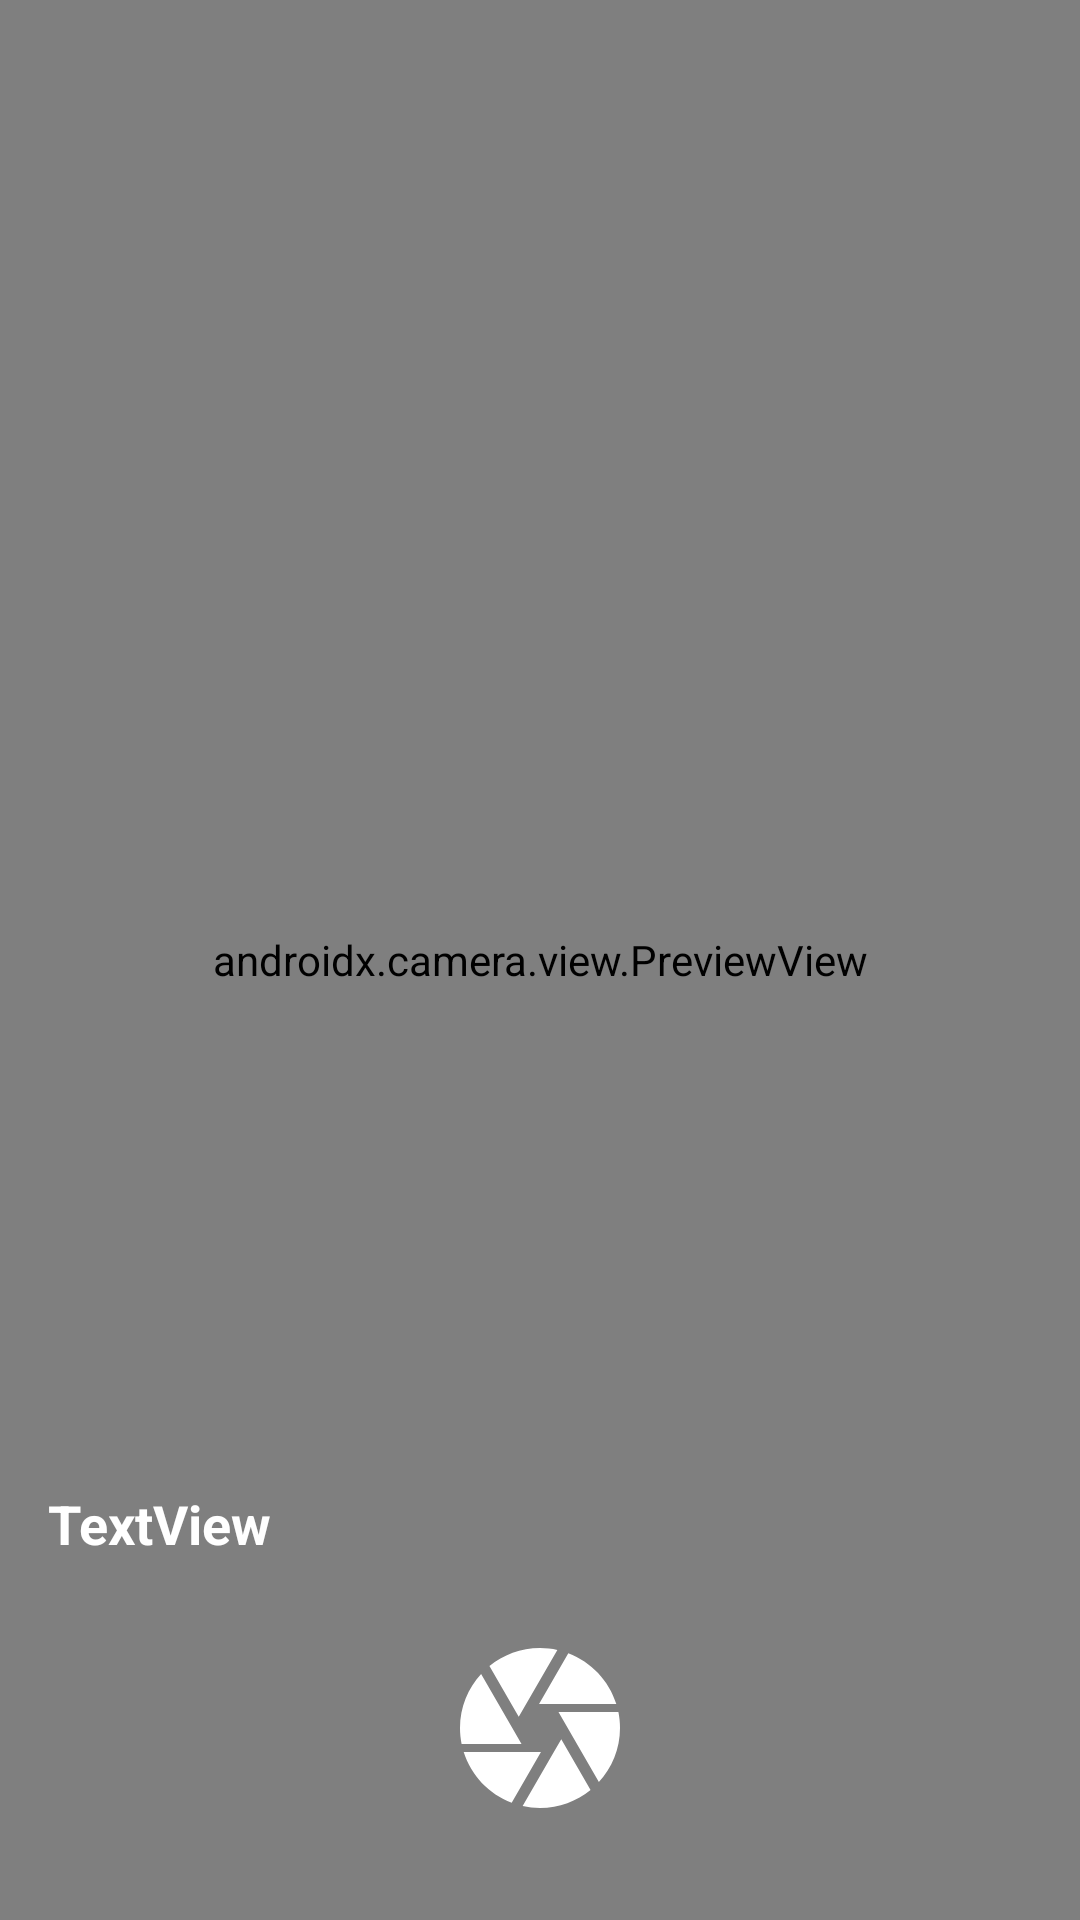

The Android layout XML behind this screen, and the referenced resources:
<!-- AndroidManifest.xml: application theme AppTheme.NoActionBar -->
<!-- res/layout/activity_camera.xml -->
<?xml version="1.0" encoding="utf-8"?>
<androidx.constraintlayout.widget.ConstraintLayout xmlns:android="http://schemas.android.com/apk/res/android"
    xmlns:app="http://schemas.android.com/apk/res-auto"
    xmlns:tools="http://schemas.android.com/tools"
    android:layout_width="match_parent"
    android:layout_height="match_parent"
    tools:context=".tools.CameraActivity">

    <androidx.camera.view.PreviewView
        android:id="@+id/camera"
        android:layout_width="0dp"
        android:layout_height="0dp"
        app:layout_constraintBottom_toBottomOf="parent"
        app:layout_constraintEnd_toEndOf="parent"
        app:layout_constraintStart_toStartOf="parent"
        app:layout_constraintTop_toTopOf="parent">

    </androidx.camera.view.PreviewView>

    <ImageView
        android:id="@+id/imgCapture"
        android:layout_width="wrap_content"
        android:layout_height="wrap_content"
        android:layout_marginBottom="32dp"
        android:foreground="?attr/selectableItemBackground"
        app:layout_constraintBottom_toBottomOf="@+id/camera"
        app:layout_constraintEnd_toEndOf="parent"
        app:layout_constraintStart_toStartOf="parent"
        app:srcCompat="@drawable/ic_baseline_camera_24" />

    <TextView
        android:id="@+id/textViewLocation"
        android:layout_width="wrap_content"
        android:layout_height="wrap_content"
        android:layout_marginStart="16dp"
        android:layout_marginBottom="120dp"
        android:text="TextView"
        android:textColor="@color/white"
        android:textSize="18sp"
        android:textStyle="bold"
        app:layout_constraintBottom_toBottomOf="parent"
        app:layout_constraintStart_toStartOf="parent" />

</androidx.constraintlayout.widget.ConstraintLayout>
<!-- resources referenced by this layout -->
<resources>
  <color name="white">#fff</color>
  <!-- drawable ic_baseline_camera_24 (drawable) -->
  <vector xmlns:android="http://schemas.android.com/apk/res/android"
      android:width="64dp"
      android:height="64dp"
      android:tint="#FFFFFF"
      android:viewportWidth="24"
      android:viewportHeight="24">
      <path
          android:fillColor="@android:color/white"
          android:pathData="M9.4,10.5l4.77,-8.26C13.47,2.09 12.75,2 12,2c-2.4,0 -4.6,0.85 -6.32,2.25l3.66,6.35 0.06,-0.1zM21.54,9c-0.92,-2.92 -3.15,-5.26 -6,-6.34L11.88,9h9.66zM21.8,10h-7.49l0.29,0.5 4.76,8.25C21,16.97 22,14.61 22,12c0,-0.69 -0.07,-1.35 -0.2,-2zM8.54,12l-3.9,-6.75C3.01,7.03 2,9.39 2,12c0,0.69 0.07,1.35 0.2,2h7.49l-1.15,-2zM2.46,15c0.92,2.92 3.15,5.26 6,6.34L12.12,15L2.46,15zM13.73,15l-3.9,6.76c0.7,0.15 1.42,0.24 2.17,0.24 2.4,0 4.6,-0.85 6.32,-2.25l-3.66,-6.35 -0.93,1.6z" />
  </vector>
  <style name="AppTheme.NoActionBar">
          <item name="windowActionBar">false</item>
          <item name="windowNoTitle">true</item>
      </style>
</resources>
